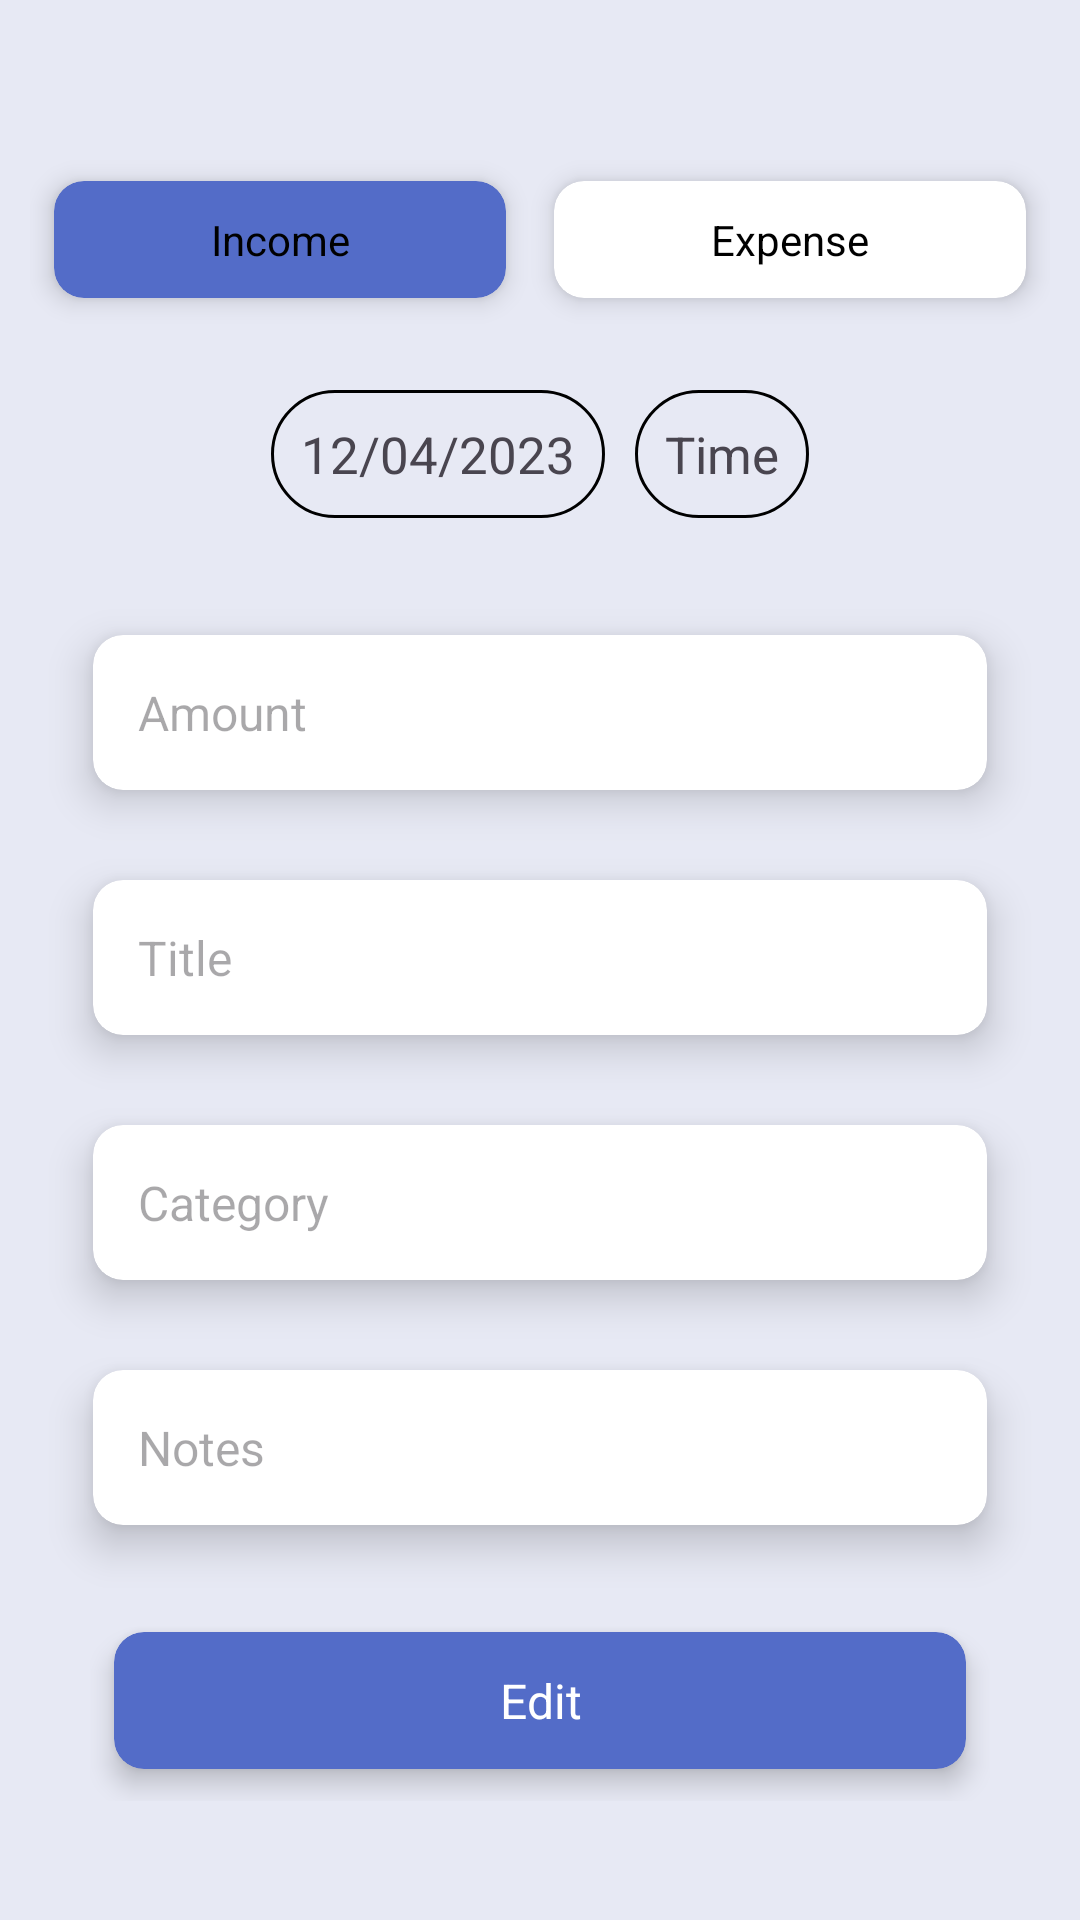

Here is an Android app screen rendered from its layout file. Give the layout XML and the strings, colors and styles it references.
<!-- AndroidManifest.xml: application theme Theme.MyBudgetTraker -->
<!-- res/layout/update_dialoge.xml -->
<?xml version="1.0" encoding="utf-8"?>
<LinearLayout xmlns:android="http://schemas.android.com/apk/res/android"
    xmlns:tools="http://schemas.android.com/tools"
    android:layout_width="350dp"
    android:layout_height="match_parent"
    android:gravity="center"
    android:layout_gravity="center"
    android:background="#E7E9F4"
    xmlns:app="http://schemas.android.com/apk/res-auto"
    android:orientation="vertical">



    <LinearLayout
        android:layout_width="match_parent"
        android:layout_height="wrap_content"
        android:orientation="horizontal"
        android:gravity="center"
        android:layout_margin="10dp">


        <androidx.cardview.widget.CardView
            android:id="@+id/cardincome"
            android:layout_width="wrap_content"
            android:layout_height="wrap_content"
            app:cardCornerRadius="10dp"
            app:cardUseCompatPadding="true"
            app:cardElevation="5dp"
            android:layout_weight="1"
            app:cardBackgroundColor="#536CC8">

            <TextView
                android:layout_width="match_parent"
                android:layout_height="wrap_content"
                android:layout_margin="10dp"
                android:gravity="center"
                android:text="Income"
                android:textColor="@color/black"
                android:textSize="14dp"
                tools:ignore="TextSizeCheck" />

        </androidx.cardview.widget.CardView>

        <androidx.cardview.widget.CardView
            android:id="@+id/cardexpense"
            android:layout_width="wrap_content"
            android:layout_height="wrap_content"
            app:cardCornerRadius="10dp"
            app:cardUseCompatPadding="true"
            android:layout_weight="1"
            app:cardElevation="5dp">

            <TextView
                android:layout_width="match_parent"
                android:layout_height="wrap_content"
                android:layout_margin="10dp"
                android:gravity="center"
                android:text="Expense"
                android:textColor="@color/black"
                android:textSize="14dp"
                tools:ignore="TextSizeCheck" />

        </androidx.cardview.widget.CardView>
    </LinearLayout>

    <LinearLayout
        android:layout_width="match_parent"
        android:layout_height="wrap_content"
        android:gravity="center"
        android:layout_marginStart="20dp"
        android:layout_marginEnd="20dp">

        <TextView
            android:id="@+id/txtDate"
            android:layout_width="wrap_content"
            android:layout_height="wrap_content"
            android:layout_marginTop="10dp"
            android:layout_marginBottom="10dp"
            android:background="@drawable/edit"
            android:padding="10dp"
            android:text="12/04/2023"
            android:textSize="17dp" />

        <TextView
            android:id="@+id/txtTime"
            android:layout_width="wrap_content"
            android:layout_height="wrap_content"
            android:layout_marginTop="10dp"
            android:layout_marginLeft="10dp"
            android:layout_marginBottom="10dp"
            android:background="@drawable/edit"
            android:padding="10dp"
            android:text="Time"
            android:textSize="17dp" />

    </LinearLayout>

    <androidx.cardview.widget.CardView
        android:layout_width="match_parent"
        android:layout_height="wrap_content"
        app:cardElevation="8dp"
        app:cardUseCompatPadding="true"
        app:cardCornerRadius="10dp"
        android:layout_marginStart="20dp"
        android:layout_marginEnd="20dp"
        android:layout_marginTop="14dp">

        <EditText
            android:id="@+id/edtAmt"
            android:layout_width="350dp"
            android:layout_height="wrap_content"
            android:padding="15dp"
            android:hint="Amount"
            android:background="@null"
            android:textColor="@color/black"
            android:textSize="16dp"/>

    </androidx.cardview.widget.CardView>

    <androidx.cardview.widget.CardView
        android:layout_width="match_parent"
        android:layout_height="wrap_content"
        app:cardElevation="8dp"
        app:cardUseCompatPadding="true"
        app:cardCornerRadius="10dp"
        android:layout_marginStart="20dp"
        android:layout_marginEnd="20dp">

        <EditText
            android:id="@+id/edtTitle"
            android:layout_width="350dp"
            android:layout_height="wrap_content"
            android:padding="15dp"
            android:background="@null"
            android:textColor="@color/black"
            android:hint="Title"
            android:textSize="16dp"/>

    </androidx.cardview.widget.CardView>

    <androidx.cardview.widget.CardView
        android:layout_width="match_parent"
        android:layout_height="wrap_content"
        app:cardElevation="8dp"
        app:cardUseCompatPadding="true"
        app:cardCornerRadius="10dp"
        android:layout_marginStart="20dp"
        android:layout_marginEnd="20dp">

        <EditText
            android:id="@+id/edtCategory"
            android:layout_width="350dp"
            android:layout_height="wrap_content"
            android:padding="15dp"
            android:hint="Category"
            android:background="@null"
            android:textColor="@color/black"
            android:textSize="16dp"/>

    </androidx.cardview.widget.CardView>

    <androidx.cardview.widget.CardView
        android:layout_width="match_parent"
        android:layout_height="wrap_content"
        app:cardElevation="8dp"
        app:cardUseCompatPadding="true"
        app:cardCornerRadius="10dp"
        android:layout_marginStart="20dp"
        android:layout_marginEnd="20dp">

        <EditText
            android:id="@+id/edtNotes"
            android:layout_width="350dp"
            android:layout_height="wrap_content"
            android:padding="15dp"
            android:background="@null"
            android:hint="Notes"
            android:textSize="16dp"/>

    </androidx.cardview.widget.CardView>

    <LinearLayout
        android:layout_width="match_parent"
        android:layout_height="wrap_content"
        android:layout_marginStart="30dp"
        android:layout_marginEnd="30dp"
        android:layout_marginTop="10dp">

        <androidx.cardview.widget.CardView
            android:id="@+id/cardUpdate"
            android:layout_width="match_parent"
            android:layout_height="wrap_content"
            app:cardCornerRadius="10dp"
            app:cardUseCompatPadding="true"
            app:cardElevation="5dp"
            app:cardBackgroundColor="#536CC8">

            <TextView
                android:layout_width="match_parent"
                android:layout_height="wrap_content"
                android:text="Edit"
                android:gravity="center"
                android:padding="2dp"
                android:layout_margin="10dp"
                android:textColor="@color/white"
                android:textSize="16dp" />

        </androidx.cardview.widget.CardView>
    </LinearLayout>
</LinearLayout>
<!-- resources referenced by this layout -->
<resources>
  <!-- drawable edit (drawable) -->
  <?xml version="1.0" encoding="utf-8"?>
  <shape xmlns:android="http://schemas.android.com/apk/res/android">
  
      <solid android:color="@android:color/transparent"/>
      <corners android:radius="30dp" />
      <stroke android:width="1dp"
          android:color="@color/black" />
      <padding android:bottom="10dp"/>
  
  </shape>
  <style name="Theme.MyBudgetTraker" parent="Base.Theme.MyBudgetTraker" />
  <style name="Base.Theme.MyBudgetTraker" parent="Theme.Material3.DayNight.NoActionBar">
          
          
          <item name="android:windowLightStatusBar">true</item>
          <item name="android:statusBarColor">@color/white</item>
      </style>
  <!-- not gathered from this repository: default colours our renderer supplied (Android Studio template values) -->
  <color name="black">#FF000000</color>
  <color name="white">#FFFFFFFF</color>
</resources>
